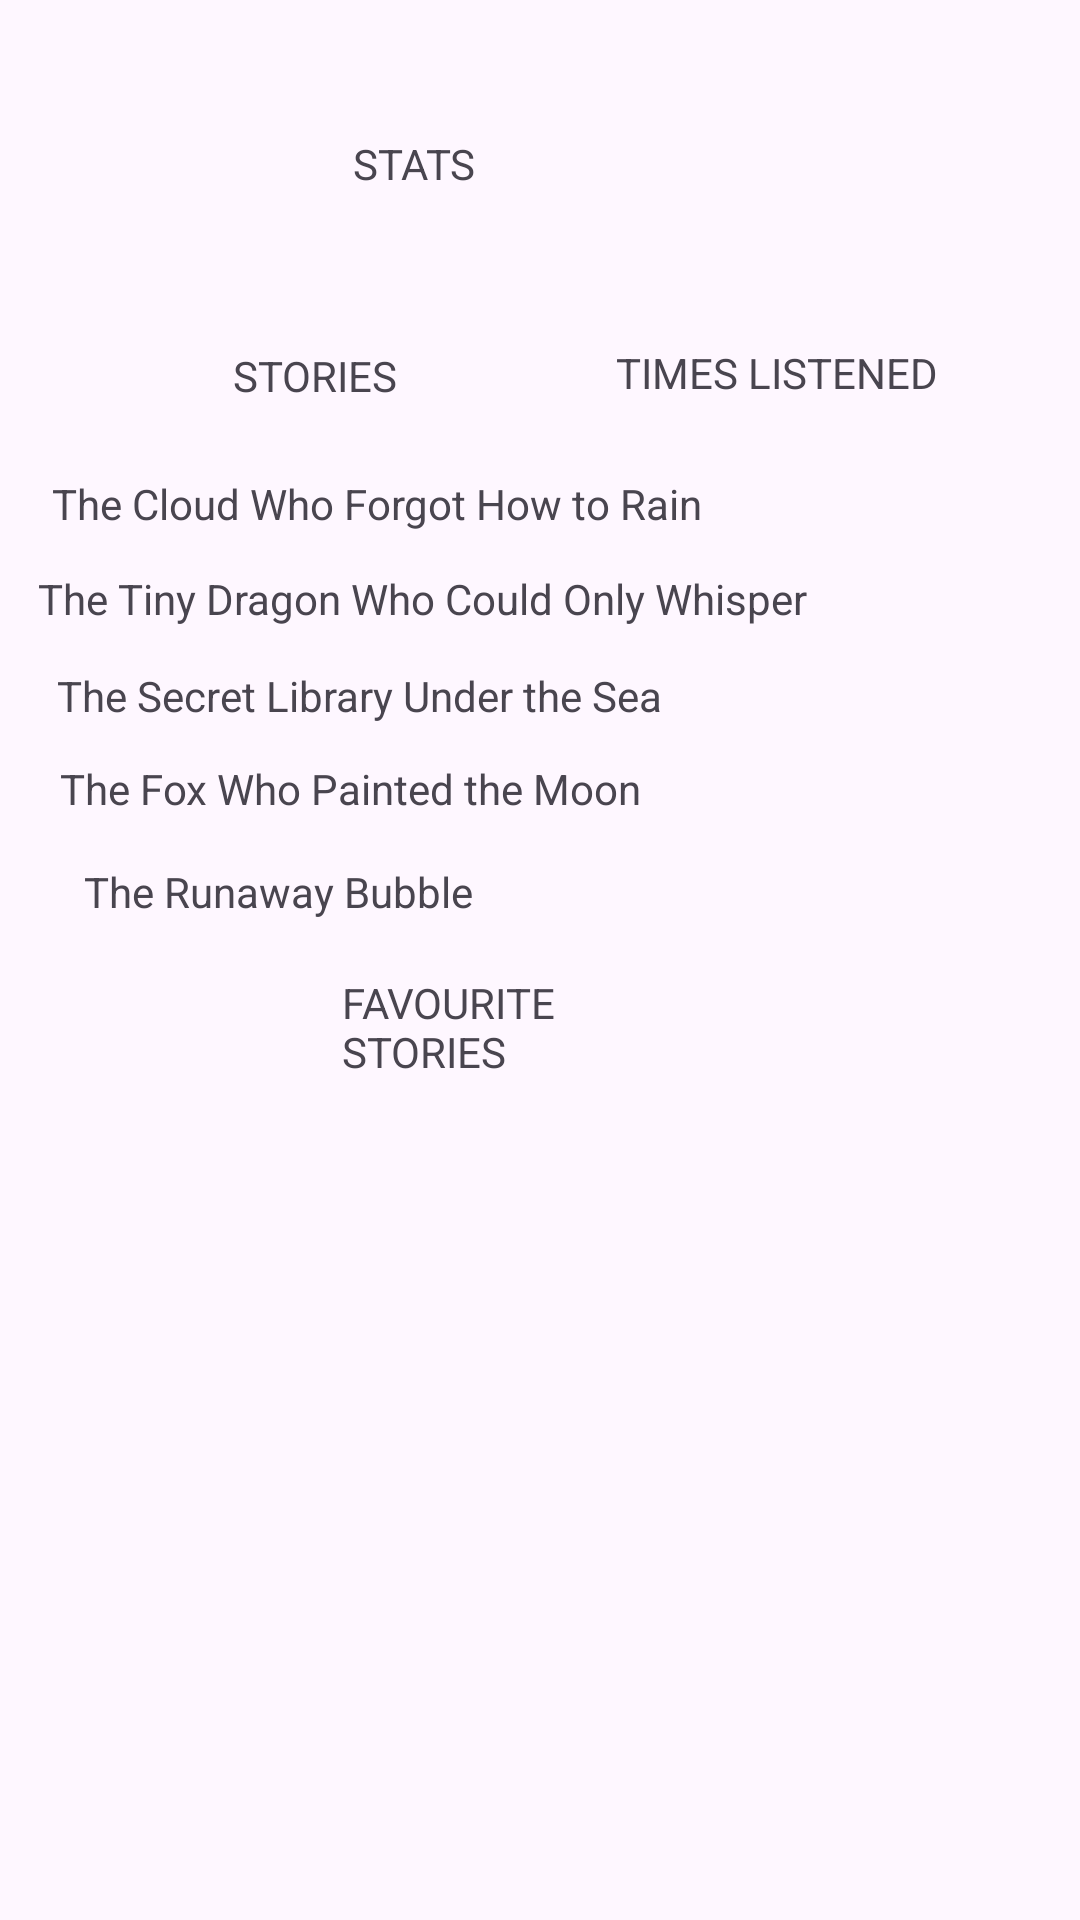

Reconstruct the res/layout file that produces this screen, plus the resources it refers to.
<!-- AndroidManifest.xml: application theme Theme.Appalaktiki -->
<!-- res/layout/activity_stats.xml -->
<?xml version="1.0" encoding="utf-8"?>
<androidx.constraintlayout.widget.ConstraintLayout xmlns:android="http://schemas.android.com/apk/res/android"
    xmlns:app="http://schemas.android.com/apk/res-auto"
    xmlns:tools="http://schemas.android.com/tools"
    android:id="@+id/main"
    android:layout_width="match_parent"
    android:layout_height="match_parent"
    tools:context=".stats">

    <TextView
        android:id="@+id/textView18"
        android:layout_width="wrap_content"
        android:layout_height="wrap_content"
        android:text=""
        app:layout_constraintBottom_toBottomOf="parent"
        app:layout_constraintEnd_toEndOf="parent"
        app:layout_constraintHorizontal_bias="0.453"
        app:layout_constraintStart_toStartOf="parent"
        app:layout_constraintTop_toTopOf="parent"
        app:layout_constraintVertical_bias="0.713" />

    <TextView
        android:id="@+id/textView2"
        android:layout_width="81dp"
        android:layout_height="39dp"
        android:layout_marginEnd="152dp"
        android:text="@string/fav"
        app:layout_constraintBottom_toBottomOf="parent"
        app:layout_constraintEnd_toEndOf="parent"
        app:layout_constraintHorizontal_bias="0.898"
        app:layout_constraintStart_toStartOf="parent"
        app:layout_constraintTop_toTopOf="parent"
        app:layout_constraintVertical_bias="0.54" />

    <TextView
        android:id="@+id/textView17"
        android:layout_width="81dp"
        android:layout_height="39dp"
        android:layout_marginEnd="152dp"
        android:text="@string/statistika"
        app:layout_constraintBottom_toBottomOf="parent"
        app:layout_constraintEnd_toEndOf="parent"
        app:layout_constraintHorizontal_bias="0.926"
        app:layout_constraintStart_toStartOf="parent"
        app:layout_constraintTop_toTopOf="parent"
        app:layout_constraintVertical_bias="0.075" />

    <TextView
        android:id="@+id/textView5"
        android:layout_width="wrap_content"
        android:layout_height="wrap_content"
        android:text="@string/story1"
        app:layout_constraintBottom_toBottomOf="parent"
        app:layout_constraintEnd_toEndOf="parent"
        app:layout_constraintHorizontal_bias="0.121"
        app:layout_constraintStart_toStartOf="parent"
        app:layout_constraintTop_toTopOf="parent"
        app:layout_constraintVertical_bias="0.255" />

    <TextView
        android:id="@+id/textView10"
        android:layout_width="wrap_content"
        android:layout_height="wrap_content"
        android:text="@string/stories"
        app:layout_constraintBottom_toBottomOf="parent"
        app:layout_constraintEnd_toEndOf="parent"
        app:layout_constraintHorizontal_bias="0.255"
        app:layout_constraintStart_toStartOf="parent"
        app:layout_constraintTop_toTopOf="parent"
        app:layout_constraintVertical_bias="0.186" />

    <TextView
        android:id="@+id/textView12"
        android:layout_width="wrap_content"
        android:layout_height="wrap_content"
        android:text=""
        app:layout_constraintBottom_toBottomOf="parent"
        app:layout_constraintEnd_toEndOf="parent"
        app:layout_constraintHorizontal_bias="0.882"
        app:layout_constraintStart_toStartOf="parent"
        app:layout_constraintTop_toTopOf="parent"
        app:layout_constraintVertical_bias="0.255" />

    <TextView
        android:id="@+id/textView13"
        android:layout_width="wrap_content"
        android:layout_height="wrap_content"
        android:text=""
        app:layout_constraintBottom_toBottomOf="parent"
        app:layout_constraintEnd_toEndOf="parent"
        app:layout_constraintHorizontal_bias="0.882"
        app:layout_constraintStart_toStartOf="parent"
        app:layout_constraintTop_toTopOf="parent"
        app:layout_constraintVertical_bias="0.306" />

    <TextView
        android:id="@+id/textView14"
        android:layout_width="wrap_content"
        android:layout_height="wrap_content"
        android:text=""
        app:layout_constraintBottom_toBottomOf="parent"
        app:layout_constraintEnd_toEndOf="parent"
        app:layout_constraintHorizontal_bias="0.882"
        app:layout_constraintStart_toStartOf="parent"
        app:layout_constraintTop_toTopOf="parent"
        app:layout_constraintVertical_bias="0.358" />

    <TextView
        android:id="@+id/textView15"
        android:layout_width="wrap_content"
        android:layout_height="wrap_content"
        android:text=""
        app:layout_constraintBottom_toBottomOf="parent"
        app:layout_constraintEnd_toEndOf="parent"
        app:layout_constraintHorizontal_bias="0.882"
        app:layout_constraintStart_toStartOf="parent"
        app:layout_constraintTop_toTopOf="parent"
        app:layout_constraintVertical_bias="0.418" />

    <TextView
        android:id="@+id/textView16"
        android:layout_width="wrap_content"
        android:layout_height="wrap_content"
        android:text=""
        app:layout_constraintBottom_toBottomOf="parent"
        app:layout_constraintEnd_toEndOf="parent"
        app:layout_constraintHorizontal_bias="0.882"
        app:layout_constraintStart_toStartOf="parent"
        app:layout_constraintTop_toTopOf="parent"
        app:layout_constraintVertical_bias="0.48" />

    <TextView
        android:id="@+id/textView11"
        android:layout_width="132dp"
        android:layout_height="24dp"
        android:text="@string/sum"
        app:layout_constraintBottom_toBottomOf="parent"
        app:layout_constraintEnd_toEndOf="parent"
        app:layout_constraintHorizontal_bias="0.901"
        app:layout_constraintStart_toStartOf="parent"
        app:layout_constraintTop_toTopOf="parent"
        app:layout_constraintVertical_bias="0.186" />

    <TextView
        android:id="@+id/textView8"
        android:layout_width="wrap_content"
        android:layout_height="wrap_content"
        android:text="@string/story4"
        app:layout_constraintBottom_toBottomOf="parent"
        app:layout_constraintEnd_toEndOf="parent"
        app:layout_constraintHorizontal_bias="0.121"
        app:layout_constraintStart_toStartOf="parent"
        app:layout_constraintTop_toTopOf="parent"
        app:layout_constraintVertical_bias="0.408" />

    <TextView
        android:id="@+id/textView9"
        android:layout_width="wrap_content"
        android:layout_height="wrap_content"
        android:text="@string/story5"
        app:layout_constraintBottom_toBottomOf="parent"
        app:layout_constraintEnd_toEndOf="parent"
        app:layout_constraintHorizontal_bias="0.121"
        app:layout_constraintStart_toStartOf="parent"
        app:layout_constraintTop_toTopOf="parent"
        app:layout_constraintVertical_bias="0.463" />

    <TextView
        android:id="@+id/textView19"
        android:layout_width="wrap_content"
        android:layout_height="wrap_content"
        android:text="@string/story2"
        app:layout_constraintBottom_toBottomOf="parent"
        app:layout_constraintEnd_toEndOf="parent"
        app:layout_constraintHorizontal_bias="0.121"
        app:layout_constraintStart_toStartOf="parent"
        app:layout_constraintTop_toTopOf="parent"
        app:layout_constraintVertical_bias="0.306" />

    <TextView
        android:id="@+id/textView7"
        android:layout_width="wrap_content"
        android:layout_height="wrap_content"
        android:text="@string/story3"
        app:layout_constraintBottom_toBottomOf="parent"
        app:layout_constraintEnd_toEndOf="parent"
        app:layout_constraintHorizontal_bias="0.121"
        app:layout_constraintStart_toStartOf="parent"
        app:layout_constraintTop_toTopOf="parent"
        app:layout_constraintVertical_bias="0.358" />

    <TextView
        android:id="@+id/textView6"
        android:layout_width="wrap_content"
        android:layout_height="wrap_content"
        android:text=""
        app:layout_constraintBottom_toBottomOf="parent"
        app:layout_constraintEnd_toEndOf="parent"
        app:layout_constraintHorizontal_bias="0.453"
        app:layout_constraintStart_toStartOf="parent"
        app:layout_constraintTop_toTopOf="parent"
        app:layout_constraintVertical_bias="0.647" />
</androidx.constraintlayout.widget.ConstraintLayout>
<!-- resources referenced by this layout -->
<resources>
  <string name="fav" translatable="false">FAVOURITE STORIES</string>
  <string name="statistika">STATS</string>
  <string name="stories" translatable="false">STORIES</string>
  <string name="story1" translatable="false">The Cloud Who Forgot How to Rain</string>
  <string name="story2" translatable="false">The Tiny Dragon Who Could Only Whisper</string>
  <string name="story3" translatable="false"> The Secret Library Under the Sea</string>
  <string name="story4" translatable="false">The Fox Who Painted the Moon</string>
  <string name="story5" translatable="false">The Runaway Bubble</string>
  <string name="sum" translatable="false">TIMES LISTENED</string>
  <style name="Theme.Appalaktiki" parent="Base.Theme.Appalaktiki" />
  <style name="Base.Theme.Appalaktiki" parent="Theme.Material3.DayNight.NoActionBar">
          
          
      </style>
</resources>
